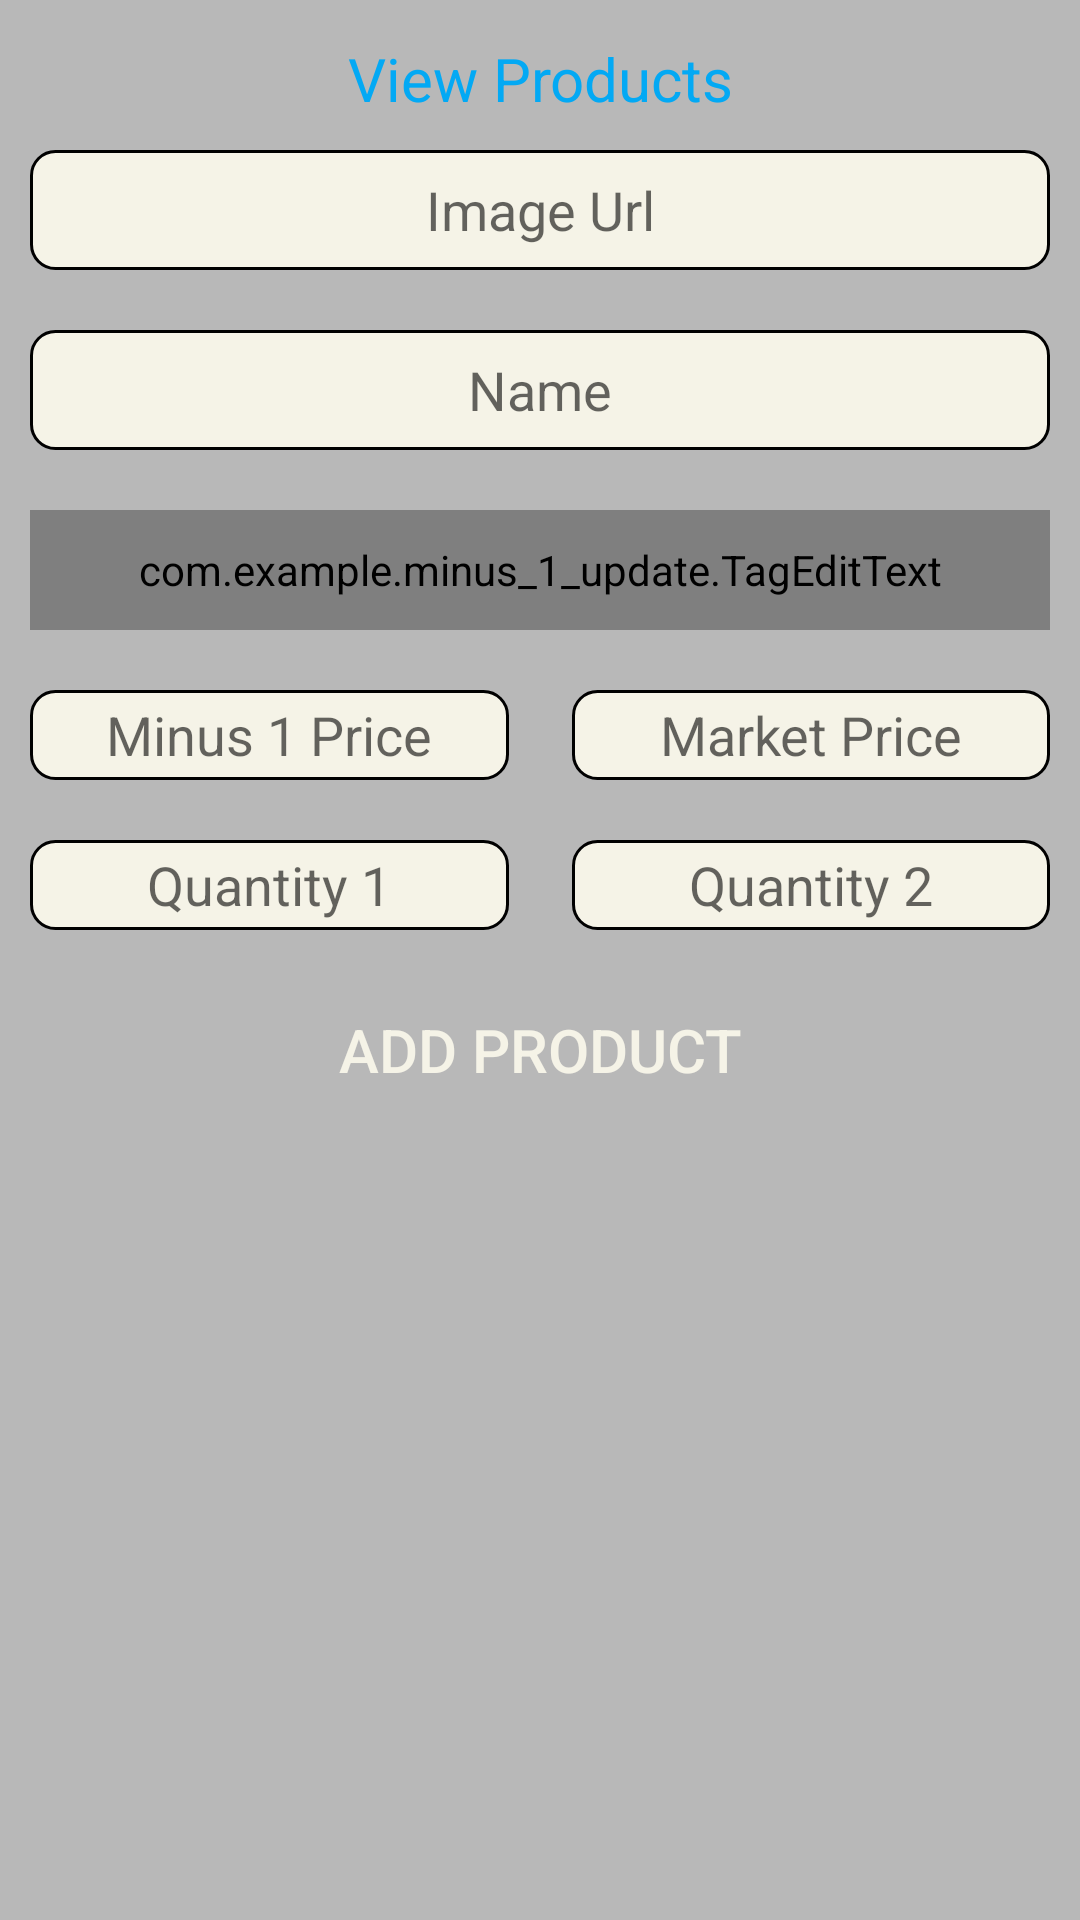

Produce the Android XML layout that renders to this screen, including the resource entries it uses.
<!-- AndroidManifest.xml: application theme Theme.Minus_1_update -->
<!-- res/layout/activity_main.xml -->
<?xml version="1.0" encoding="utf-8"?>
<androidx.constraintlayout.widget.ConstraintLayout xmlns:android="http://schemas.android.com/apk/res/android"
    xmlns:app="http://schemas.android.com/apk/res-auto"
    xmlns:tools="http://schemas.android.com/tools"
    android:layout_width="match_parent"
    android:background="#B8B8B8"
    android:layout_height="match_parent"
    tools:context=".MainActivity">

    <View
        android:id="@+id/barrier"
        android:layout_width="1dp"
        android:layout_height="match_parent"
        app:layout_constraintBottom_toBottomOf="parent"
        app:layout_constraintEnd_toEndOf="parent"
        app:layout_constraintStart_toStartOf="parent"
        app:layout_constraintTop_toTopOf="parent" />

    <com.example.minus_1_update.TagEditText
        android:id="@+id/tgedtxt"
        android:focusable="false"
        android:hint="Tags"
        android:gravity="center"
        android:layout_width="match_parent"
        android:layout_height="40dp"
        app:layout_constraintTop_toBottomOf="@id/name"
        android:layout_marginHorizontal="10dp"
        android:layout_marginTop="20dp"
        android:background="@drawable/stroke_background"/>

    <AutoCompleteTextView
        android:focusable="false"
        android:hint="Tags"
        android:gravity="start"
        android:layout_width="200dp"
        android:layout_marginTop="15dp"
        android:layout_height="1dp"
        android:id="@+id/pro_tags"
        app:layout_constraintStart_toStartOf="parent"
        app:layout_constraintTop_toBottomOf="@id/tgedtxt"
        android:layout_marginHorizontal="10dp"
        android:background="@drawable/stroke_background">
    </AutoCompleteTextView>

    <EditText
        android:id="@+id/image"
        android:layout_width="match_parent"
        android:layout_height="40dp"
        android:layout_marginHorizontal="10dp"
        android:layout_marginTop="50dp"
        android:background="@drawable/stroke_background"
        android:hint="Image Url"
        android:gravity="center"
        app:layout_constraintEnd_toEndOf="parent"
        app:layout_constraintStart_toStartOf="parent"
        app:layout_constraintTop_toTopOf="parent"
         />

    <EditText
        android:id="@+id/name"
        android:layout_width="match_parent"
        android:layout_height="40dp"
        android:layout_marginHorizontal="10dp"
        android:layout_marginTop="20dp"
        android:background="@drawable/stroke_background"
        android:hint="Name"
        android:gravity="center"
        app:layout_constraintEnd_toEndOf="parent"
        app:layout_constraintStart_toStartOf="parent"
        app:layout_constraintTop_toBottomOf="@id/image"/>

    <EditText
        android:gravity="center"
        android:id="@+id/newPrice"
        android:layout_width="0dp"
        android:layout_height="30dp"
        android:layout_marginHorizontal="10dp"
        android:layout_marginTop="20dp"
        android:background="@drawable/stroke_background"
        android:hint="Minus 1 Price"
        app:layout_constraintEnd_toStartOf="@+id/barrier"
        app:layout_constraintStart_toStartOf="parent"
        app:layout_constraintTop_toBottomOf="@id/tgedtxt" />

    <EditText
        android:gravity="center"
        android:id="@+id/oldPrice"
        android:layout_width="0dp"
        android:layout_height="30dp"
        android:layout_marginHorizontal="10dp"
        android:layout_marginTop="20dp"
        android:background="@drawable/stroke_background"
        android:hint="Market Price"
        app:layout_constraintEnd_toEndOf="parent"
        app:layout_constraintStart_toEndOf="@+id/barrier"
        app:layout_constraintTop_toBottomOf="@+id/tgedtxt" />

    <AutoCompleteTextView
        android:gravity="center"
        android:id="@+id/quantityKg"
        android:layout_width="0dp"
        android:layout_height="30dp"
        android:layout_marginHorizontal="10dp"
        android:layout_marginTop="20dp"
        android:background="@drawable/stroke_background"
        android:hint="Quantity 1"
        app:layout_constraintEnd_toStartOf="@+id/barrier"
        app:layout_constraintStart_toStartOf="parent"
        app:layout_constraintTop_toBottomOf="@id/newPrice" />

    <AutoCompleteTextView
        android:gravity="center"
        android:id="@+id/quantityGms"
        android:layout_width="0dp"
        android:layout_height="30dp"
        android:layout_marginHorizontal="10dp"
        android:layout_marginTop="20dp"
        android:background="@drawable/stroke_background"
        android:hint="Quantity 2"
        app:layout_constraintEnd_toEndOf="parent"
        app:layout_constraintStart_toEndOf="@+id/barrier"
        app:layout_constraintTop_toBottomOf="@+id/oldPrice" />

    <TextView
        android:id="@+id/view_products"
        android:layout_width="wrap_content"
        android:layout_height="25dp"
        android:gravity="center"
        android:text="View Products"
        android:textColor="#03A9F4"
        android:textSize="20sp"
        app:layout_constraintBottom_toTopOf="@id/image"
        app:layout_constraintEnd_toEndOf="parent"
        app:layout_constraintStart_toStartOf="parent"
        app:layout_constraintTop_toTopOf="parent" />

    <Button
        android:layout_marginTop="20dp"
        android:id="@+id/addProduct"
        android:layout_width="match_parent"
        android:layout_height="40dp"
        android:layout_marginHorizontal="10dp"
        android:background="@drawable/bg_btn"
        android:text="Add Product"
        android:textColor="@color/colorCreamBackground"
        android:textSize="20sp"
        app:layout_constraintEnd_toEndOf="parent"
        app:layout_constraintStart_toStartOf="parent"
        app:layout_constraintTop_toBottomOf="@+id/quantityKg" />

</androidx.constraintlayout.widget.ConstraintLayout>
<!-- resources referenced by this layout -->
<resources>
  <color name="colorCreamBackground">#F5F3E7</color>
  <!-- drawable stroke_background (drawable-v24) -->
  <?xml version="1.0" encoding="utf-8"?>
  <shape xmlns:android="http://schemas.android.com/apk/res/android"
      android:shape="rectangle">
      <solid android:color="@color/colorCreamBackground"/>
      <corners android:radius="8dp"/>
      <stroke android:color="@color/colorTextPrimary"
          android:width="1dp"/>
  
  </shape>
  <style name="Theme.Minus_1_update" parent="Theme.AppCompat.Light.NoActionBar">
          
          <item name="colorPrimary">@color/colorPrimaryDark</item>
          <item name="colorPrimaryVariant">#B8B8B8</item>
          <item name="colorOnPrimary">@color/white</item>
          
          <item name="colorSecondary">@color/teal_200</item>
          <item name="colorSecondaryVariant">@color/teal_700</item>
          <item name="colorOnSecondary">@color/black</item>
          
          <item name="android:statusBarColor" tools:targetApi="l">?attr/colorPrimaryVariant</item>
          
      </style>
  <color name="colorTextPrimary">#000000</color>
  <color name="colorPrimaryDark">#4C8767</color>
  <color name="white">#FFFFFFFF</color>
  <color name="teal_200">#FF03DAC5</color>
  <color name="teal_700">#FF018786</color>
  <color name="black">#FF000000</color>
</resources>
